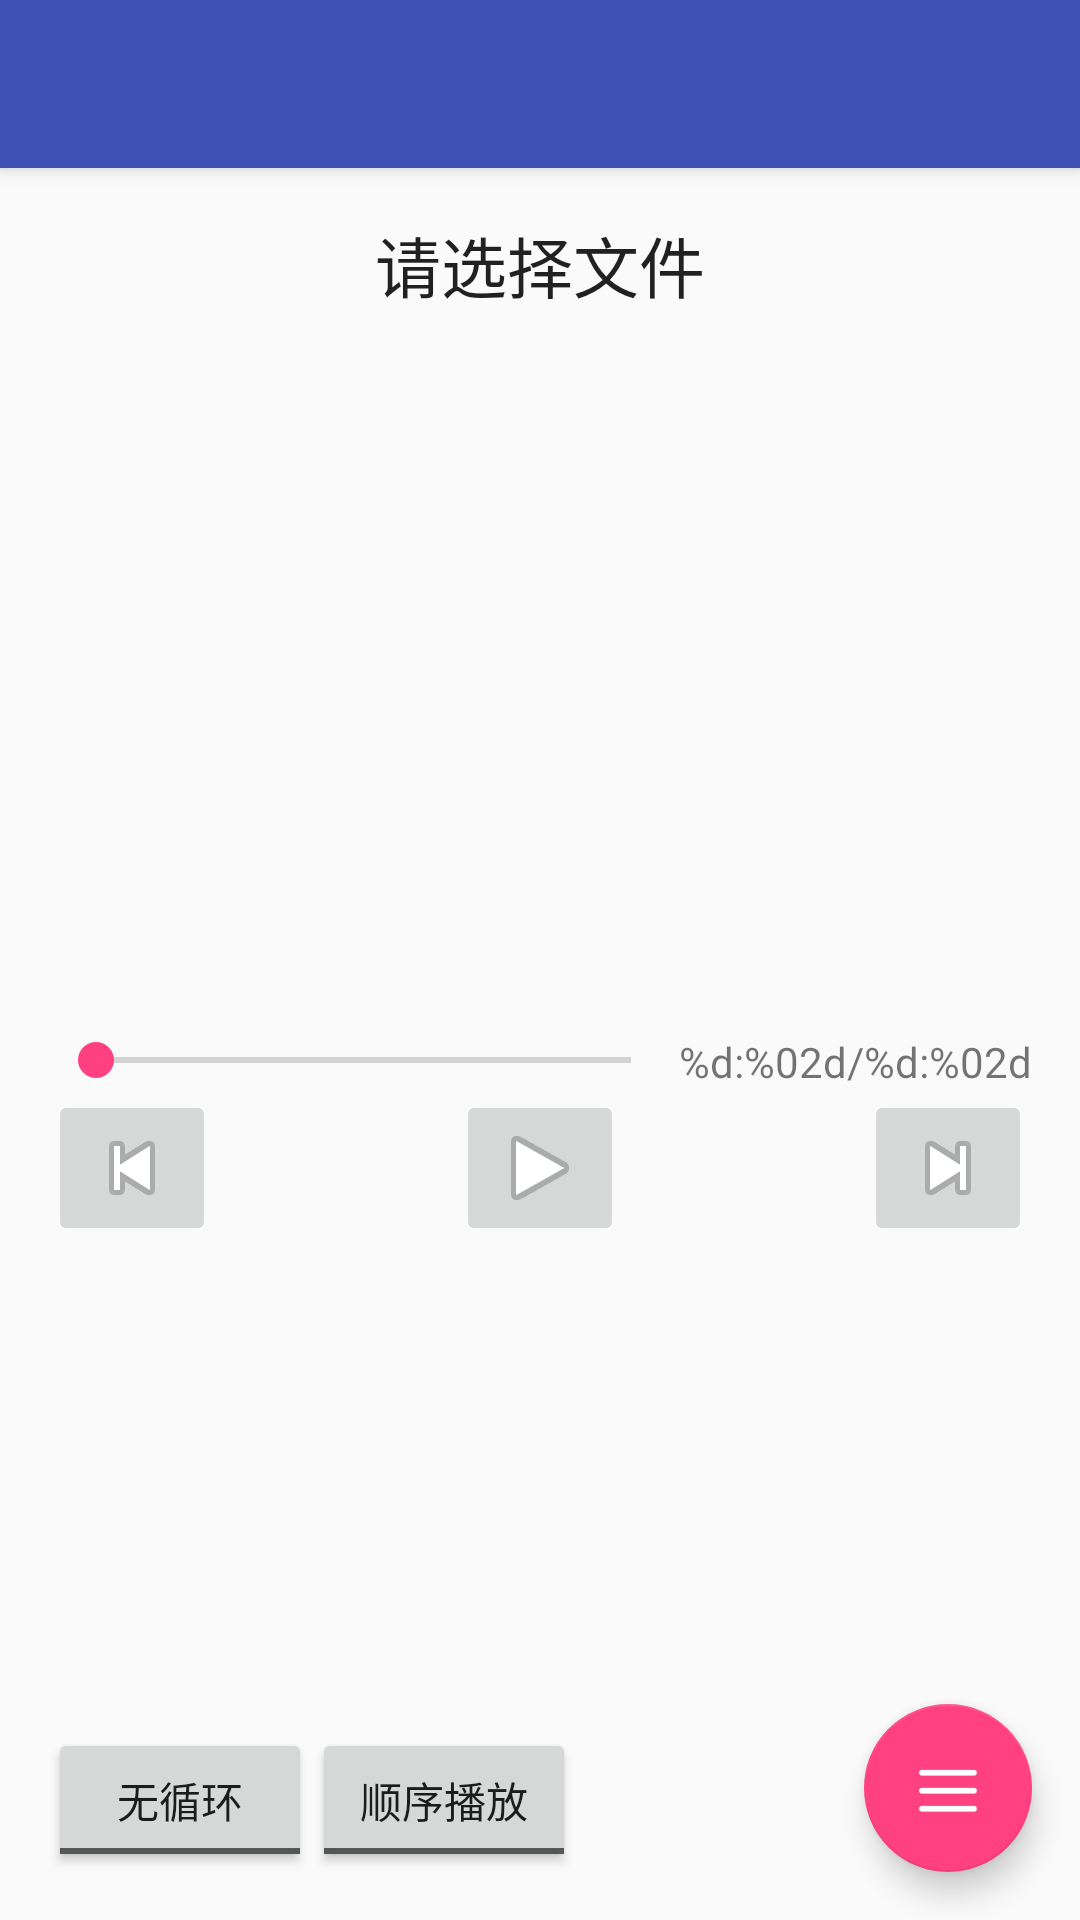

Here is an Android app screen rendered from its layout file. Give the layout XML and the strings, colors and styles it references.
<!-- AndroidManifest.xml: activity theme AppTheme.NoActionBar -->
<!-- res/layout/activity_main.xml -->
<?xml version="1.0" encoding="utf-8"?>

<androidx.coordinatorlayout.widget.CoordinatorLayout
        xmlns:android="http://schemas.android.com/apk/res/android"
        xmlns:app="http://schemas.android.com/apk/res-auto"
        xmlns:tools="http://schemas.android.com/tools"
        android:layout_width="match_parent"
        android:layout_height="match_parent"
        android:fitsSystemWindows="true"
        tools:context="io.github.example.lxplayer.MainActivity">

    <com.google.android.material.appbar.AppBarLayout
            android:layout_height="wrap_content"
            android:layout_width="match_parent"
            android:theme="@style/AppTheme.AppBarOverlay">

        <androidx.appcompat.widget.Toolbar
                android:id="@+id/toolbar"
                android:layout_width="match_parent"
                android:layout_height="?attr/actionBarSize"
                android:background="?attr/colorPrimary"
                app:popupTheme="@style/AppTheme.PopupOverlay"/>

    </com.google.android.material.appbar.AppBarLayout>

    <include layout="@layout/content_main"/>

    <com.google.android.material.floatingactionbutton.FloatingActionButton
            android:id="@+id/fab"
            android:layout_width="wrap_content"
            android:layout_height="wrap_content"
            android:layout_gravity="bottom|end"
            android:layout_margin="@dimen/fab_margin"
            android:src="@drawable/button_playlist"/>

</androidx.coordinatorlayout.widget.CoordinatorLayout>
<!-- res/layout/content_main.xml (included above) -->
<?xml version="1.0" encoding="utf-8"?>

<RelativeLayout
        xmlns:android="http://schemas.android.com/apk/res/android"
        xmlns:tools="http://schemas.android.com/tools"
        xmlns:app="http://schemas.android.com/apk/res-auto"
        android:layout_width="match_parent"
        android:layout_height="match_parent"
        android:paddingLeft="@dimen/activity_horizontal_margin"
        android:paddingRight="@dimen/activity_horizontal_margin"
        android:paddingTop="@dimen/activity_vertical_margin"
        android:paddingBottom="@dimen/activity_vertical_margin"
        app:layout_behavior="@string/appbar_scrolling_view_behavior"
        tools:showIn="@layout/activity_main"
        tools:context="io.github.example.lxplayer.MainActivity">

    <ScrollView
            android:layout_width="fill_parent"
            android:layout_height="fill_parent"
            android:id="@+id/scrollView">
        <RelativeLayout
                android:layout_width="match_parent"
                android:layout_height="wrap_content">
            <TextView
                    android:layout_width="wrap_content"
                    android:layout_height="wrap_content"
                    android:textAppearance="?android:attr/textAppearanceLarge"
                    android:text="@string/label_stopped"
                    android:id="@+id/textViewTitle" android:layout_alignParentTop="true" android:layout_centerHorizontal="true"/>
            <ImageView
                    android:layout_width="240dp"
                    android:layout_height="240dp"
                    android:id="@+id/imageView" android:layout_below="@+id/textViewTitle" android:layout_centerHorizontal="true"
                    android:contentDescription="@string/label_playing"/>
            <LinearLayout
                    android:orientation="horizontal"
                    android:layout_width="match_parent"
                    android:layout_height="wrap_content" android:layout_below="@+id/imageView"
                    android:layout_centerHorizontal="true" android:id="@+id/layoutPlaytime">
                <SeekBar
                        android:layout_width="0dp"
                        android:layout_height="wrap_content"
                        android:id="@+id/seekBar"
                        android:layout_weight="1"/>
                <TextView
                        android:layout_width="wrap_content"
                        android:layout_height="wrap_content"
                        android:text="@string/label_playtime"
                        android:id="@+id/textViewTime"
                        android:layout_weight="0"/>
            </LinearLayout>
            <ImageButton
                    android:layout_width="wrap_content"
                    android:layout_height="wrap_content"
                    android:id="@+id/imageButtonPlay" android:layout_below="@+id/layoutPlaytime"
                    android:layout_centerHorizontal="true" android:src="@android:drawable/ic_media_play"
                    android:contentDescription="@string/button_play"/>
            <ImageButton
                    android:layout_width="wrap_content"
                    android:layout_height="wrap_content"
                    android:id="@+id/imageButtonBackward" android:layout_below="@+id/layoutPlaytime"
                    android:layout_alignParentStart="true" android:src="@android:drawable/ic_media_previous"
                    android:contentDescription="@string/button_backward"/>
            <ImageButton
                    android:layout_width="wrap_content"
                    android:layout_height="wrap_content"
                    android:id="@+id/imageButtonForward" android:layout_below="@+id/layoutPlaytime"
                    android:layout_alignParentEnd="true" android:src="@android:drawable/ic_media_next"
                    android:contentDescription="@string/button_forward"/>
        </RelativeLayout>
    </ScrollView>
    <ToggleButton
            android:layout_width="wrap_content"
            android:layout_height="wrap_content"
            android:text="New ToggleButton"
            android:id="@+id/toggleLoop" android:layout_alignParentBottom="true"
            android:layout_alignParentStart="true" android:textOn="@string/option_loop_on"
            android:textOff="@string/option_loop_off"/>
    <ToggleButton
            android:layout_width="wrap_content"
            android:layout_height="wrap_content"
            android:text="New ToggleButton"
            android:id="@+id/toggleRandom" android:layout_alignBottom="@+id/toggleLoop"
            android:layout_toEndOf="@+id/toggleLoop" android:textOff="@string/option_random_off"
            android:textOn="@string/option_random_on"/>
</RelativeLayout>
<!-- resources referenced by this layout -->
<resources>
  <dimen name="activity_horizontal_margin">16dp</dimen>
  <dimen name="activity_vertical_margin">16dp</dimen>
  <dimen name="fab_margin">16dp</dimen>
  <!-- drawable button_playlist (drawable) -->
  <?xml version="1.0" encoding="utf-8"?>
  
  <vector xmlns:android="http://schemas.android.com/apk/res/android"
          android:width="400dp"
          android:height="400dp"
          android:viewportWidth="400"
          android:viewportHeight="400">
  
      <path
              android:fillColor="#fff"
              android:strokeColor="#ffffff"
              android:strokeWidth="1.5"
              android:pathData="M 55 300 L 345 300 Q 360 300 360 315 L 360 314.867131 Q 360 329.867131 345 329.867131 L 55 329.867131 Q 40 329.867131 40 314.867131 L 40 315 Q 40 300 55 300 Z" />
      <path
              android:fillColor="#fff"
              android:strokeColor="#ffffff"
              android:strokeWidth="1.5"
              android:pathData="M 55 200 L 345 200 Q 360 200 360 215 L 360 214.867131 Q 360 229.867131 345 229.867131 L 55 229.867131 Q 40 229.867131 40 214.867131 L 40 215 Q 40 200 55 200 Z" />
      <path
              android:fillColor="#fff"
              android:strokeColor="#ffffff"
              android:strokeWidth="1.5"
              android:pathData="M 55 100 L 345 100 Q 360 100 360 115 L 360 114.867131 Q 360 129.867131 345 129.867131 L 55 129.867131 Q 40 129.867131 40 114.867131 L 40 115 Q 40 100 55 100 Z" />
  </vector>
  <string name="button_backward">上一曲</string>
  <string name="button_forward">下一曲</string>
  <string name="button_play">播放</string>
  <string name="label_playing">正在播放：</string>
  <string name="label_playtime" formatted="false">%d:%02d/%d:%02d</string>
  <string name="label_stopped">请选择文件</string>
  <string name="option_loop_off">无循环</string>
  <string name="option_loop_on">单曲循环</string>
  <string name="option_random_off">顺序播放</string>
  <string name="option_random_on">随机播放</string>
  <style name="AppTheme.AppBarOverlay" parent="ThemeOverlay.AppCompat.Dark.ActionBar" />
  <style name="AppTheme.PopupOverlay" parent="ThemeOverlay.AppCompat.Light" />
  <style name="AppTheme.NoActionBar">
          <item name="windowActionBar">false</item>
          <item name="windowNoTitle">true</item>
      </style>
</resources>
